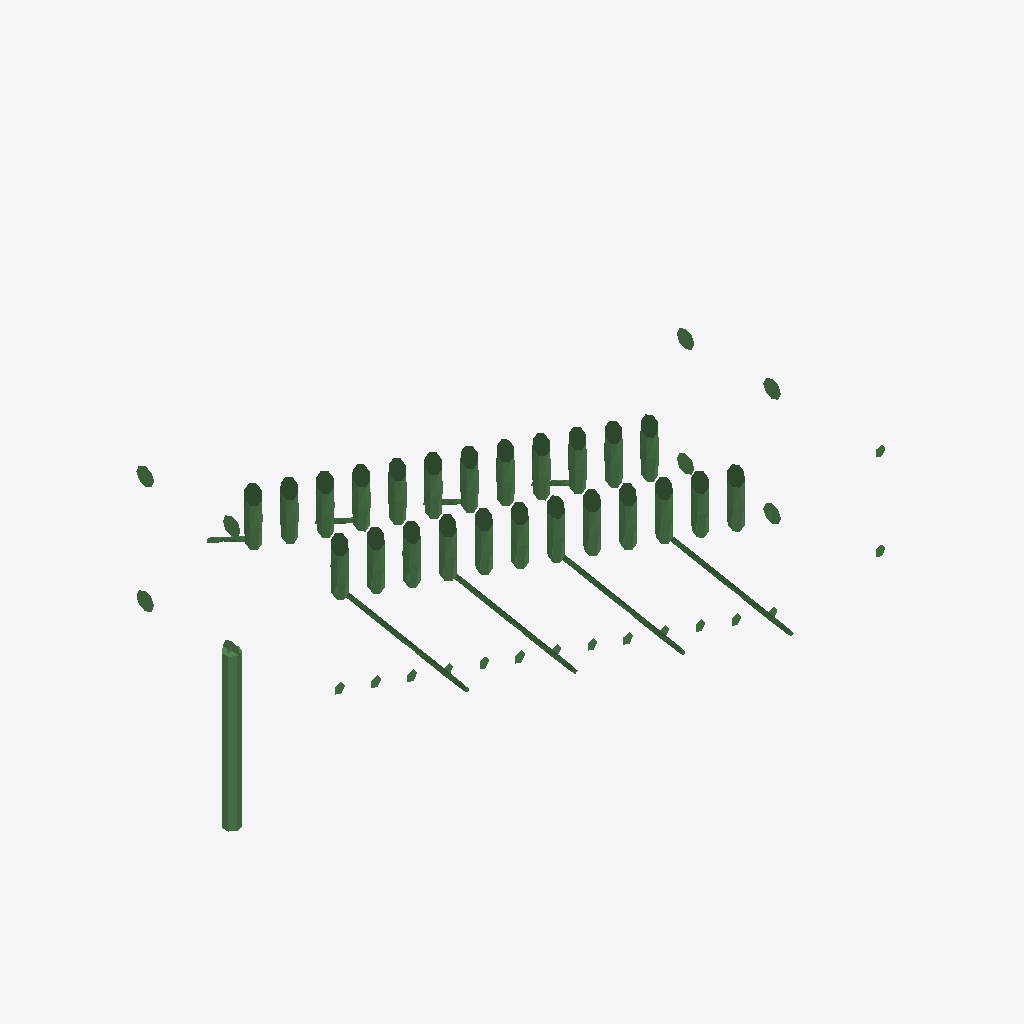
Isometric view of an IFC building model (IFC-SPF (STEP), schema IFC4, length unit millimetre), seen from the south-west, elements coloured by IFC class (only those large enough to see are counted): 51 beams (green).
Extent 0.009 m × 0.004 m × 0.005 m (x, y, z). Elements (53): 53 IfcBeamStandardCase.

HEADER;
FILE_DESCRIPTION(('Stairway descending left to right, attached to wall on back side'),'2;1');
FILE_NAME('stairway_structure_SI_numeric.ifc','20250812T075153',('Structural Design Assistant'),(''),'IfcOpenShell 0.8.0','IfcOpenShell 0.8.0','');
FILE_SCHEMA(('IFC4'));
ENDSEC;
DATA;
#1=IFCPROJECT('0UyG7Fm7zAvRB787PVs1G_',$,'Cantilevered Stairway Left to Right',$,$,$,$,(#19),#5);
#9=IFCSITE('2M3BonNifDvgQaveKERLM_',$,'Site',$,$,$,$,$,$,$,$,$,$,$);
#11=IFCBUILDING('3wlNDVHI50iOkuQnjyPyql',$,'Building',$,$,$,$,$,$,$,$,$);
#13=IFCBUILDINGSTOREY('0qOR6GB810ORF7Z_xVLbWF',$,'Story',$,$,$,$,$,$,$);
#602=IFCBEAMSTANDARDCASE('0KH4qwl$r53fqtijJoEz8Q',$,'Member_45','Structural member connecting nodes 33 and 1',$,$,#601,$,$);
#302=IFCBEAMSTANDARDCASE('1fLy8fSBb9wgHfDJy_qPfP',$,'Member_20','Structural member connecting nodes 12 and 14',$,$,#301,$,$);
#398=IFCBEAMSTANDARDCASE('0$I_O8a5P2Hx$A7b5cSpWl',$,'Member_28','Structural member connecting nodes 28 and 30',$,$,#397,$,$);
#338=IFCBEAMSTANDARDCASE('1KewJ_AfH5zwn0kNv8jRzS',$,'Member_23','Structural member connecting nodes 18 and 20',$,$,#337,$,$);
#374=IFCBEAMSTANDARDCASE('2qeoRmRlb3a9R6z3z7$yZD',$,'Member_26','Structural member connecting nodes 24 and 26',$,$,#373,$,$);
#278=IFCBEAMSTANDARDCASE('3uwnebLZbFGwwLmIykXjDO',$,'Member_18','Structural member connecting nodes 8 and 10',$,$,#277,$,$);
#314=IFCBEAMSTANDARDCASE('1wvqToS_DCZwyrDJlp5AVJ',$,'Member_21','Structural member connecting nodes 14 and 16',$,$,#313,$,$);
#386=IFCBEAMSTANDARDCASE('3TppDbHWv7tALznziNHryG',$,'Member_27','Structural member connecting nodes 26 and 28',$,$,#385,$,$);
#326=IFCBEAMSTANDARDCASE('0I2MIbrMP7mgZn51tuK$Hi',$,'Member_22','Structural member connecting nodes 16 and 18',$,$,#325,$,$);
#350=IFCBEAMSTANDARDCASE('2eiCP7rg92AgNinXyXLPv7',$,'Member_24','Structural member connecting nodes 20 and 22',$,$,#349,$,$);
#362=IFCBEAMSTANDARDCASE('3tCAlE9dLEH8LXRS5uOKe6',$,'Member_25','Structural member connecting nodes 22 and 24',$,$,#361,$,$);
#266=IFCBEAMSTANDARDCASE('1dxUbo3PH5FgKJwm8e_T8h',$,'Member_17','Structural member connecting nodes 6 and 8',$,$,#265,$,$);
#290=IFCBEAMSTANDARDCASE('0My8ym07vAORloQ2QpxlIJ',$,'Member_19','Structural member connecting nodes 10 and 12',$,$,#289,$,$);
#194=IFCBEAMSTANDARDCASE('28C_ebomD3RwMKXwZWQiOq',$,'Member_11','Structural member connecting nodes 17 and 19',$,$,#193,$,$);
#206=IFCBEAMSTANDARDCASE('1mHpzr4PP6yAHWsvFXLoJz',$,'Member_12','Structural member connecting nodes 19 and 21',$,$,#205,$,$);
#254=IFCBEAMSTANDARDCASE('1ydz11eh9BshO7eS_DRqQv',$,'Member_16','Structural member connecting nodes 27 and 29',$,$,#253,$,$);
#170=IFCBEAMSTANDARDCASE('3pFm08Msr8VQsKXZXUe3PY',$,'Member_9','Structural member connecting nodes 13 and 15',$,$,#169,$,$);
#230=IFCBEAMSTANDARDCASE('3FE_lqoHj3Xu6nfP8YSblp',$,'Member_14','Structural member connecting nodes 23 and 25',$,$,#229,$,$);
#242=IFCBEAMSTANDARDCASE('3nu0zcatL009vDoMejUGMr',$,'Member_15','Structural member connecting nodes 25 and 27',$,$,#241,$,$);
#146=IFCBEAMSTANDARDCASE('2$xISYkwLFChXWHh$BDGZa',$,'Member_7','Structural member connecting nodes 9 and 11',$,$,#145,$,$);
#134=IFCBEAMSTANDARDCASE('2A62q4aaP7cxyR4ikiNyNQ',$,'Member_6','Structural member connecting nodes 7 and 9',$,$,#133,$,$);
#158=IFCBEAMSTANDARDCASE('0$pBYVdxj1UB2rWSOEgrSR',$,'Member_8','Structural member connecting nodes 11 and 13',$,$,#157,$,$);
#218=IFCBEAMSTANDARDCASE('2kF0SJjDPFNuhbNuWYgux4',$,'Member_13','Structural member connecting nodes 21 and 23',$,$,#217,$,$);
#122=IFCBEAMSTANDARDCASE('235q75BH19a8TjQAQmvT55',$,'Member_5','Structural member connecting nodes 5 and 7',$,$,#121,$,$);
#182=IFCBEAMSTANDARDCASE('14k8sK4AX0du7YAhdKjzPy',$,'Member_10','Structural member connecting nodes 15 and 17',$,$,#181,$,$);
#638=IFCBEAMSTANDARDCASE('1l4VmWNYXEvhQmxhZv_xSn',$,'Member_48','Structural member connecting nodes 11 and 16',$,$,#637,$,$);
#662=IFCBEAMSTANDARDCASE('1YFId_6093lgONYoj6ZNlW',$,'Member_50','Structural member connecting nodes 17 and 22',$,$,#661,$,$);
#686=IFCBEAMSTANDARDCASE('2hUZFE5A5EDR3aYbOstzE0',$,'Member_52','Structural member connecting nodes 23 and 28',$,$,#685,$,$);
#614=IFCBEAMSTANDARDCASE('2QubS2xR97feknCk0sEzoq',$,'Member_46','Structural member connecting nodes 5 and 10',$,$,#613,$,$);
#110=IFCBEAMSTANDARDCASE('3cKpTV2k5BpQz7OpytxV9U',$,'Member_4','Structural member connecting nodes 2 and 4',$,$,#109,$,$);
#566=IFCBEAMSTANDARDCASE('05ypPLkS5Ae9jgfdj90r3B',$,'Member_42','Structural member connecting nodes 30 and 32',$,$,#565,$,$);
#554=IFCBEAMSTANDARDCASE('3NekkGUdPEEelT6ZS4$yOJ',$,'Member_41','Structural member connecting nodes 29 and 31',$,$,#553,$,$);
#98=IFCBEAMSTANDARDCASE('0ro0R8BSr12QUjb_1hpCWK',$,'Member_3','Structural member connecting nodes 1 and 3',$,$,#97,$,$);
#626=IFCBEAMSTANDARDCASE('15ufKayLzApRd5$0WTL2E2',$,'Member_47','Structural member connecting nodes 6 and 9',$,$,#625,$,$);
#590=IFCBEAMSTANDARDCASE('2yv9QTEPDE7e_K6eEz$V4H',$,'Member_44','Structural member connecting nodes 31 and 32',$,$,#589,$,$);
#698=IFCBEAMSTANDARDCASE('1Q$sLubTL2BRKRD2AXqVhF',$,'Member_53','Structural member connecting nodes 24 and 27',$,$,#697,$,$);
#674=IFCBEAMSTANDARDCASE('0x0Vaw4l57eBknWAuyCDwU',$,'Member_51','Structural member connecting nodes 18 and 21',$,$,#673,$,$);
#650=IFCBEAMSTANDARDCASE('2kBTw2q6vBcOhiuSG7vimJ',$,'Member_49','Structural member connecting nodes 12 and 15',$,$,#649,$,$);
#470=IFCBEAMSTANDARDCASE('1BW9d8Yq93fPMVC5uIRAeO',$,'Member_34','Structural member connecting nodes 15 and 16',$,$,#469,$,$);
#86=IFCBEAMSTANDARDCASE('01RIhJtsv4vhw0OhpiS_qc',$,'Member_2','Structural member connecting nodes 3 and 4',$,$,#85,$,$);
#422=IFCBEAMSTANDARDCASE('17lciAoCfAPwDkO5VV_ZYM',$,'Member_30','Structural member connecting nodes 7 and 8',$,$,#421,$,$);
#434=IFCBEAMSTANDARDCASE('3cL7FqNor2ju_eOTcz7nFO',$,'Member_31','Structural member connecting nodes 9 and 10',$,$,#433,$,$);
#506=IFCBEAMSTANDARDCASE('0m_kleO2jBORYj9PctC5y_',$,'Member_37','Structural member connecting nodes 21 and 22',$,$,#505,$,$);
#458=IFCBEAMSTANDARDCASE('1DB7$TCwbCe9yUitm6k1Td',$,'Member_33','Structural member connecting nodes 13 and 14',$,$,#457,$,$);
#530=IFCBEAMSTANDARDCASE('0SW7_yKUjFh8DrD_d9v8EC',$,'Member_39','Structural member connecting nodes 25 and 26',$,$,#529,$,$);
#542=IFCBEAMSTANDARDCASE('34QGxyN1H8gRT69ONP0tdS',$,'Member_40','Structural member connecting nodes 27 and 28',$,$,#541,$,$);
#578=IFCBEAMSTANDARDCASE('1V6FzwZ0f2kRejG4TS1pfN',$,'Member_43','Structural member connecting nodes 29 and 30',$,$,#577,$,$);
#494=IFCBEAMSTANDARDCASE('2VNHkjF8vAawlNxi_9Q9_Q',$,'Member_36','Structural member connecting nodes 19 and 20',$,$,#493,$,$);
#446=IFCBEAMSTANDARDCASE('0D1_uN8s53avfDIG8mRvhA',$,'Member_32','Structural member connecting nodes 11 and 12',$,$,#445,$,$);
#518=IFCBEAMSTANDARDCASE('0vkRStbfLA_xuiq2P9sc2c',$,'Member_38','Structural member connecting nodes 23 and 24',$,$,#517,$,$);
#482=IFCBEAMSTANDARDCASE('3N0nkDl4H04u2bzvIpLZq0',$,'Member_35','Structural member connecting nodes 17 and 18',$,$,#481,$,$);
ENDSEC;
